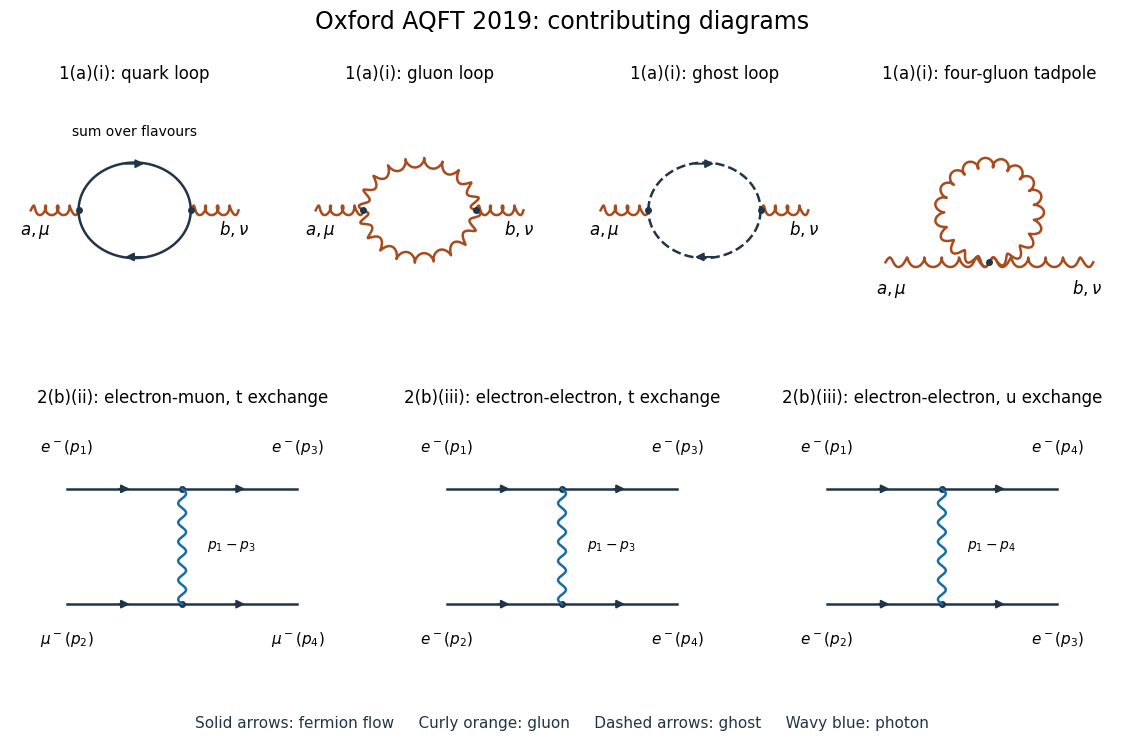

This chart was generated by the following Python code: (Note: this script raises an exception after producing the figure.)
"""Original AQFT 2019 diagrams; Python 3.14, NumPy and Matplotlib.

The sole output is Path.cwd()/Path(__file__).with_suffix('.png').name.
"""
from pathlib import Path
import matplotlib
matplotlib.use('Agg')
import matplotlib.pyplot as plt
import numpy as np

plt.rcParams.update({'font.family':'DejaVu Sans','font.size':12})
fig=plt.figure(figsize=(12,7.6),dpi=100,facecolor='white')
grid=fig.add_gridspec(2,12,wspace=.6,hspace=.35)
ink,blue,orange='#203549','#196da5','#a84c20'


def panel(row,start,width,title):
    ax=fig.add_subplot(grid[row,start:start+width])
    ax.set(xlim=(-.10,1.10),ylim=(-.04,1.04),aspect='equal')
    ax.axis('off');ax.set_title(title,fontsize=12,pad=14)
    return ax


def path(ax,x,y,kind='fermion',arrow=False):
    x=np.asarray(x);y=np.asarray(y)
    if kind in ('gluon','photon'):
        dx=np.gradient(x);dy=np.gradient(y);norm=np.hypot(dx,dy)
        t=np.linspace(0,1,len(x));phase=2*np.pi*max(4,int(np.hypot(np.diff(x),np.diff(y)).sum()*13))*t
        amp=.023 if kind=='gluon' else .017
        x=x+amp*np.sin(phase)*(-dy/norm);y=y+amp*np.sin(phase)*(dx/norm)
        if kind=='gluon':
            x=x+.016*np.sin(np.pi*t)*np.cos(phase)*dx/norm
            y=y+.016*np.sin(np.pi*t)*np.cos(phase)*dy/norm
    color=orange if kind=='gluon' else blue if kind=='photon' else ink
    ax.plot(x,y,color=color,lw=1.8,ls='--' if kind=='ghost' else '-')
    if arrow:
        i,j=int(len(x)*.43),int(len(x)*.57)
        ax.annotate('',xy=(x[j],y[j]),xytext=(x[i],y[i]),arrowprops={'arrowstyle':'-|>','lw':1.4,'color':color})


def line(ax,a,b,kind='fermion',arrow=False):
    t=np.linspace(0,1,350);a=np.array(a);b=np.array(b)
    p=a[None,:]+t[:,None]*(b-a)
    path(ax,p[:,0],p[:,1],kind,arrow)


def dot(ax,x,y):ax.plot(x,y,'o',ms=4,color=ink)


for col,(kind,title) in enumerate([('fermion','1(a)(i): quark loop'),('gluon','1(a)(i): gluon loop'),('ghost','1(a)(i): ghost loop')]):
    ax=panel(0,3*col,3,title)
    line(ax,(0,.50),(.23,.50),'gluon');line(ax,(.77,.50),(1,.50),'gluon')
    t=np.linspace(0,np.pi,450)
    path(ax,.5-.27*np.cos(t),.5+.23*np.sin(t),kind,kind!='gluon')
    path(ax,.5+.27*np.cos(t),.5-.23*np.sin(t),kind,kind!='gluon')
    dot(ax,.23,.5);dot(ax,.77,.5)
    ax.text(.02,.38,'$a,\\mu$',ha='center');ax.text(.98,.38,'$b,\\nu$',ha='center')
    if kind=='fermion':ax.text(.5,.86,'sum over flavours',ha='center',fontsize=10)

ax=panel(0,9,3,'1(a)(i): four-gluon tadpole')
line(ax,(0,.25),(.5,.25),'gluon');line(ax,(.5,.25),(1,.25),'gluon')
t=np.linspace(0,2*np.pi,700)
path(ax,.5+.24*np.sin(t),.49-.24*np.cos(t),'gluon')
dot(ax,.5,.25)
ax.text(.03,.10,'$a,\\mu$',ha='center');ax.text(.97,.10,'$b,\\nu$',ha='center')

for col,(title,finals) in enumerate([('2(b)(ii): electron-muon, t exchange',('$e^-(p_3)$','$\\mu^-(p_4)$')),
                                   ('2(b)(iii): electron-electron, t exchange',('$e^-(p_3)$','$e^-(p_4)$')),
                                   ('2(b)(iii): electron-electron, u exchange',('$e^-(p_4)$','$e^-(p_3)$'))]):
    ax=panel(1,4*col,4,title)
    for y in [.25,.75]:
        line(ax,(0,y),(.5,y),arrow=True);line(ax,(.5,y),(1,y),arrow=True);dot(ax,.5,y)
    line(ax,(.5,.25),(.5,.75),'photon')
    for x,y,label in [(0,.91,'$e^-(p_1)$'),(0,.08,'$\\mu^-(p_2)$' if col==0 else '$e^-(p_2)$'),
                      (1,.91,finals[0]),(1,.08,finals[1])]:
        ax.text(x,y,label,ha='center',fontsize=11)
    ax.text(.61,.5,'$p_1-p_4$' if col==2 else '$p_1-p_3$',ha='left',va='center',fontsize=10)
fig.suptitle('Oxford AQFT 2019: contributing diagrams',fontsize=17,y=.98)
fig.text(.5,.035,'Solid arrows: fermion flow     Curly orange: gluon     Dashed arrows: ghost     Wavy blue: photon',ha='center',fontsize=11,color=ink)
fig.subplots_adjust(left=.04,right=.96,top=.88,bottom=.11)
fig.savefig(Path.cwd()/Path(__file__).with_suffix('.png').name,facecolor='white',transparent=False,metadata={'Software':'Matplotlib'})
plt.close(fig)
